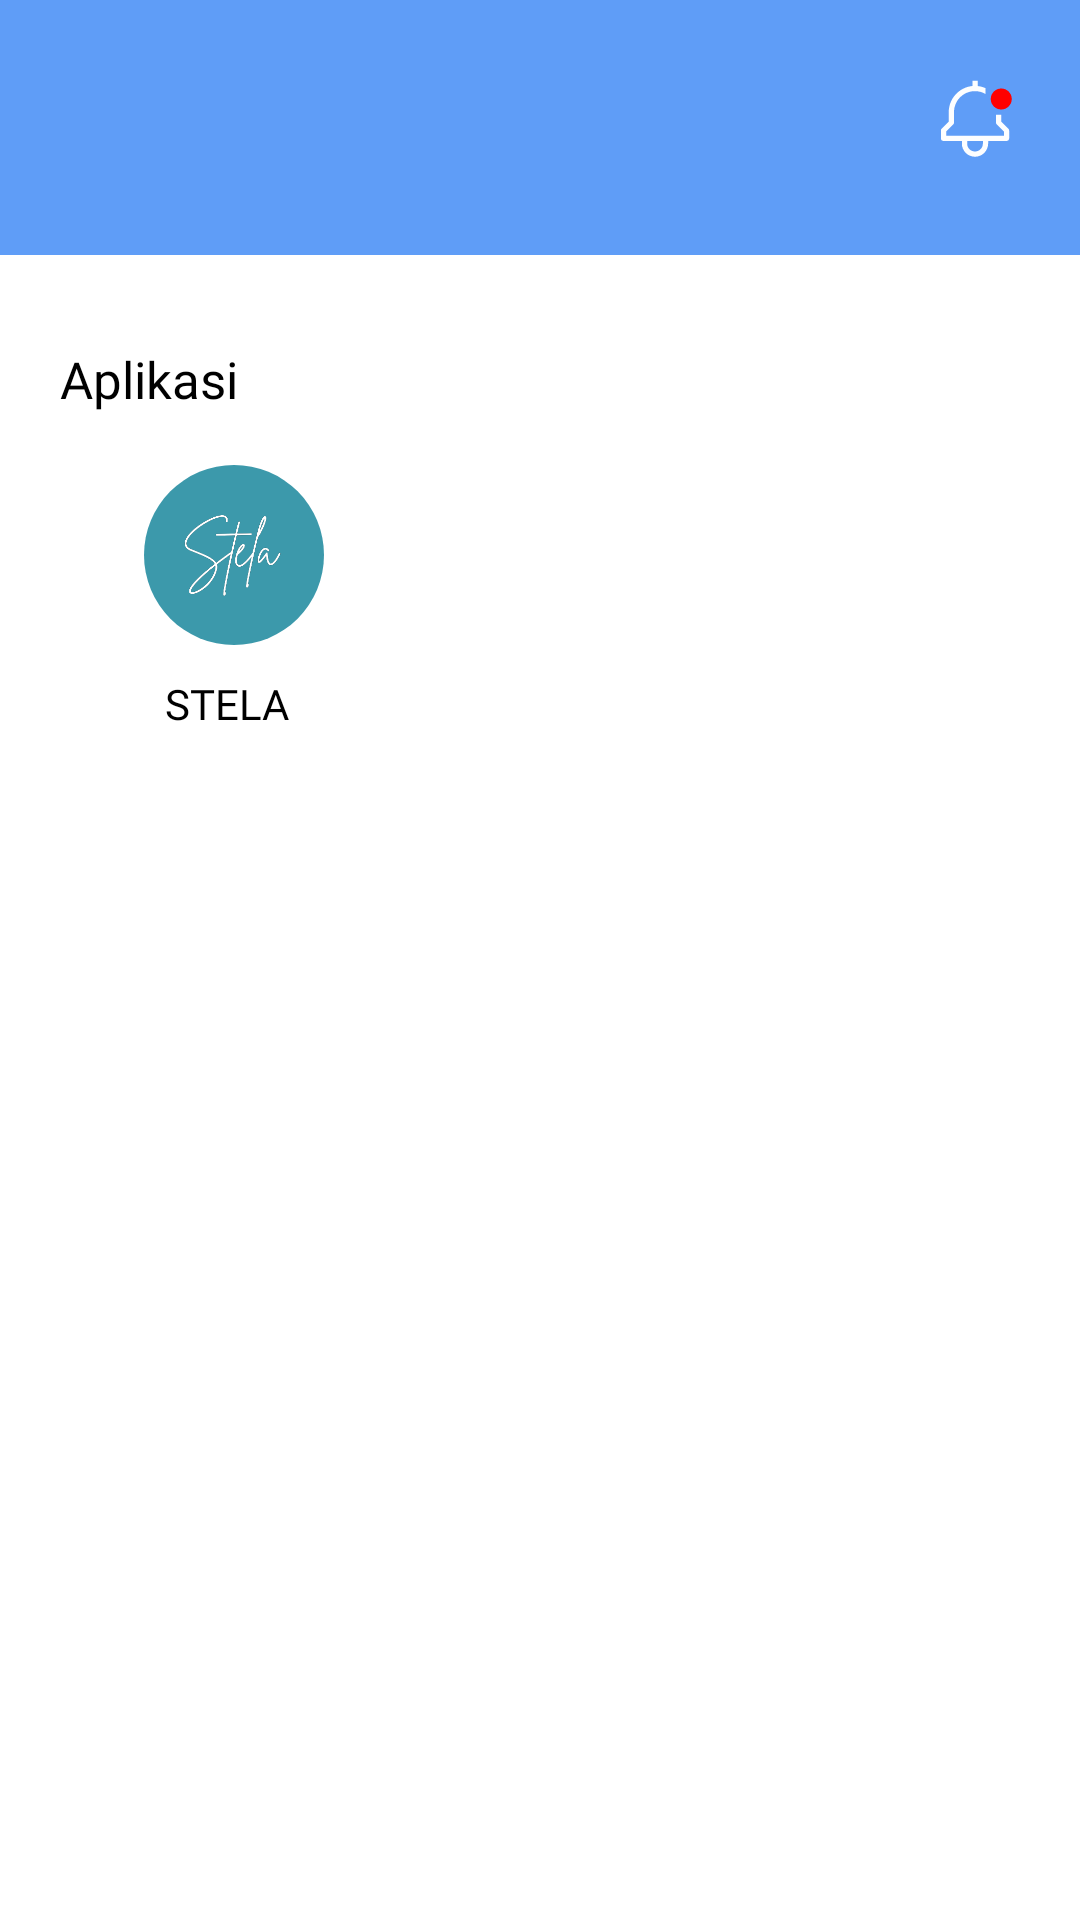

Reconstruct the res/layout file that produces this screen, plus the resources it refers to.
<!-- AndroidManifest.xml: application theme Theme.Stelaandroid -->
<!-- res/layout/activity_home_2.xml -->
<?xml version="1.0" encoding="utf-8"?>
<RelativeLayout xmlns:android="http://schemas.android.com/apk/res/android"
    xmlns:app="http://schemas.android.com/apk/res-auto"
    xmlns:tools="http://schemas.android.com/tools"
    android:layout_width="match_parent"
    android:layout_height="match_parent">

    <ImageView
        android:id="@+id/iv_header"
        android:layout_width="match_parent"
        android:layout_height="85dp"
        app:layout_constraintEnd_toEndOf="parent"
        app:layout_constraintStart_toStartOf="parent"
        app:layout_constraintTop_toTopOf="parent"
        app:srcCompat="@drawable/rectangle_4" />
    <ImageView
        android:id="@+id/iv_photo_pengguna"
        android:layout_width="45dp"
        android:layout_height="45dp"
        android:layout_alignParentStart="true"
        android:layout_alignParentTop="true"
        android:layout_marginStart="20dp"
        android:layout_marginTop="20dp"
        app:srcCompat="@drawable/circle_1" />

    <TextView
        android:id="@+id/tv_name"
        android:layout_width="wrap_content"
        android:layout_height="wrap_content"
        android:layout_alignParentTop="true"
        android:layout_marginStart="19dp"
        android:layout_marginTop="25dp"

        android:layout_toEndOf="@+id/iv_photo_pengguna"
        android:fontFamily="@font/montserrat_semibold"
        android:text=""
        android:textColor="#FFFFFF"
        android:textSize="16sp"/>

    <TextView
        android:id="@+id/tv_dept"
        android:layout_width="wrap_content"
        android:layout_height="wrap_content"
        android:layout_above="@id/sv_home"
        android:layout_below="@+id/tv_name"
        android:layout_marginStart="19dp"
        android:layout_marginTop="4dp"
        android:layout_marginBottom="14dp"
        android:layout_toEndOf="@+id/iv_photo_pengguna"
        android:fontFamily="@font/montserrat_regular"
        android:text=""
        android:textColor="#FFFFFF"
        android:textSize="10sp"/>


    <ImageButton
        android:id="@+id/btn_notification"
        android:layout_width="50dp"
        android:layout_height="50dp"
        android:layout_alignParentTop="true"
        android:layout_alignParentEnd="true"
        android:layout_marginTop="15dp"
        android:layout_marginEnd="10dp"
        android:background="@null"
        app:srcCompat="@drawable/ic_notification_btn" />

    <ScrollView
        android:id="@+id/sv_home"
        android:layout_width="match_parent"
        android:layout_height="match_parent"
        android:layout_below="@+id/iv_header"
        android:fillViewport="true"
        android:scrollbars="none"
        app:layout_constraintEnd_toEndOf="parent"
        app:layout_constraintStart_toStartOf="parent"
        app:layout_constraintTop_toTopOf="@id/iv_header">

        <RelativeLayout
            android:layout_width="match_parent"
            android:layout_height="match_parent">

            <ImageButton
                android:id="@+id/btn_stela"
                android:layout_width="wrap_content"
                android:layout_height="wrap_content"
                android:layout_alignParentStart="true"
                android:layout_alignParentTop="true"
                android:layout_marginStart="48dp"
                android:layout_marginTop="70dp"
                android:background="@null"
                app:srcCompat="@drawable/eclipse_tuscan" />

            <TextView
                android:id="@+id/tv_tracking_permintaan"
                android:layout_width="wrap_content"
                android:layout_height="wrap_content"
                android:layout_alignParentStart="true"
                android:layout_alignParentTop="true"
                android:layout_marginStart="20dp"
                android:layout_marginTop="30dp"
                android:fontFamily="@font/montserrat_semibold"
                android:shadowColor="#000000"
                android:text="Aplikasi"
                android:textColor="#000000"
                android:textSize="17sp" />

            






















































            <ImageView
                android:id="@+id/imageView14"
                android:layout_width="wrap_content"
                android:layout_height="wrap_content"
                android:layout_alignStart="@+id/btn_stela"
                android:layout_alignTop="@+id/btn_stela"
                android:layout_alignEnd="@+id/btn_stela"
                android:layout_alignBottom="@+id/btn_stela"
                android:layout_marginStart="10dp"
                android:layout_marginTop="5dp"
                android:layout_marginEnd="10dp"
                android:layout_marginBottom="5dp"
                app:srcCompat="@drawable/stelalogo" />

            <TextView
                android:id="@+id/tv_stela"
                android:layout_width="wrap_content"
                android:layout_height="wrap_content"
                android:layout_below="@+id/btn_stela"
                android:layout_alignParentStart="true"
                android:layout_marginStart="55dp"
                android:layout_marginTop="10dp"
                android:fontFamily="@font/montserrat_medium"
                android:shadowColor="#000000"
                android:text="STELA"
                android:textColor="#000000"
                android:textSize="14sp" />


        </RelativeLayout>
    </ScrollView>

</RelativeLayout>
<!-- resources referenced by this layout -->
<resources>
  <!-- drawable alur_kerja_aplikasi_stela: png bitmap (drawable, 365805 bytes) -->
  <!-- drawable eclipse_tuscan (drawable) -->
  <vector xmlns:android="http://schemas.android.com/apk/res/android"
      android:width="60dp"
      android:height="60dp"
      android:viewportWidth="50"
      android:viewportHeight="50">
    <path
        android:pathData="M25,25m-25,0a25,25 0,1 1,50 0a25,25 0,1 1,-50 0"
        android:fillColor="#3C99AB"/>
  </vector>
  <!-- drawable ic_notification_btn (drawable) -->
  <vector xmlns:android="http://schemas.android.com/apk/res/android"
      android:width="28dp"
      android:height="28dp"
      android:viewportWidth="28"
      android:viewportHeight="28">
    <path
        android:pathData="M22.75,14.513V12.25H21V14.875C21,15.107 21.092,15.33 21.256,15.494L23.625,17.862V19.25H4.375V17.862L6.744,15.494C6.908,15.33 7,15.107 7,14.875V11.375C6.998,10.145 7.32,8.937 7.934,7.872C8.548,6.807 9.432,5.922 10.497,5.308C11.563,4.694 12.771,4.372 14,4.374C15.23,4.377 16.437,4.703 17.5,5.322V3.366C16.667,2.997 15.781,2.762 14.875,2.67V0.875H13.125V2.669C10.968,2.888 8.969,3.9 7.514,5.508C6.059,7.116 5.253,9.207 5.25,11.375V14.513L2.881,16.881C2.717,17.045 2.625,17.268 2.625,17.5V20.125C2.625,20.357 2.717,20.58 2.881,20.744C3.045,20.908 3.268,21 3.5,21H9.625V21.875C9.625,23.035 10.086,24.148 10.906,24.969C11.727,25.789 12.84,26.25 14,26.25C15.16,26.25 16.273,25.789 17.094,24.969C17.914,24.148 18.375,23.035 18.375,21.875V21H24.5C24.732,21 24.955,20.908 25.119,20.744C25.283,20.58 25.375,20.357 25.375,20.125V17.5C25.375,17.268 25.283,17.045 25.119,16.881L22.75,14.513ZM16.625,21.875C16.625,22.571 16.348,23.239 15.856,23.731C15.364,24.223 14.696,24.5 14,24.5C13.304,24.5 12.636,24.223 12.144,23.731C11.652,23.239 11.375,22.571 11.375,21.875V21H16.625V21.875Z"
        android:fillColor="#FDFEFF"/>
    <path
        android:pathData="M22.75,10.5C24.683,10.5 26.25,8.933 26.25,7C26.25,5.067 24.683,3.5 22.75,3.5C20.817,3.5 19.25,5.067 19.25,7C19.25,8.933 20.817,10.5 22.75,10.5Z"
        android:fillColor="#FF0000"/>
  </vector>
  <!-- drawable rectangle_4 (drawable) -->
  <?xml version="1.0" encoding="UTF-8"?>
  <shape xmlns:android="http://schemas.android.com/apk/res/android" android:id="@+id/listview_background_shape">
      <padding android:left="2dp"
          android:top="2dp"
          android:right="2dp"
          android:bottom="2dp" />
      <solid android:color="#5F9DF7" />
  </shape>
  <!-- drawable shadow_banner (drawable) -->
  <?xml version="1.0" encoding="utf-8"?>
  <layer-list xmlns:android="http://schemas.android.com/apk/res/android">
  
      
      <item>
          <shape>
              <solid android:color="#3C99AB"/>
              <corners android:radius="20dp"/>
          </shape>
      </item>
  </layer-list>
  <!-- drawable stelalogo: png bitmap (drawable, 8880 bytes) -->
  <style name="Theme.Stelaandroid" parent="Theme.MaterialComponents.Light.NoActionBar">
          
          <item name="colorPrimary">#FF5F9DF7</item>
          <item name="colorPrimaryVariant">#FF5F9DF7</item>
          <item name="colorOnPrimary">@color/white</item>
          
          <item name="colorSecondary">@color/teal_200</item>
          <item name="colorSecondaryVariant">@color/teal_700</item>
          <item name="colorOnSecondary">@color/black</item>
          
          <item name="android:statusBarColor">?attr/colorPrimaryVariant</item>
          
      </style>
  <!-- not gathered from this repository: default colours our renderer supplied (Android Studio template values) -->
  <color name="teal_200">#FF03DAC5</color>
  <color name="teal_700">#FF018786</color>
  <color name="black">#FF000000</color>
  <color name="white">#FFFFFFFF</color>
</resources>
